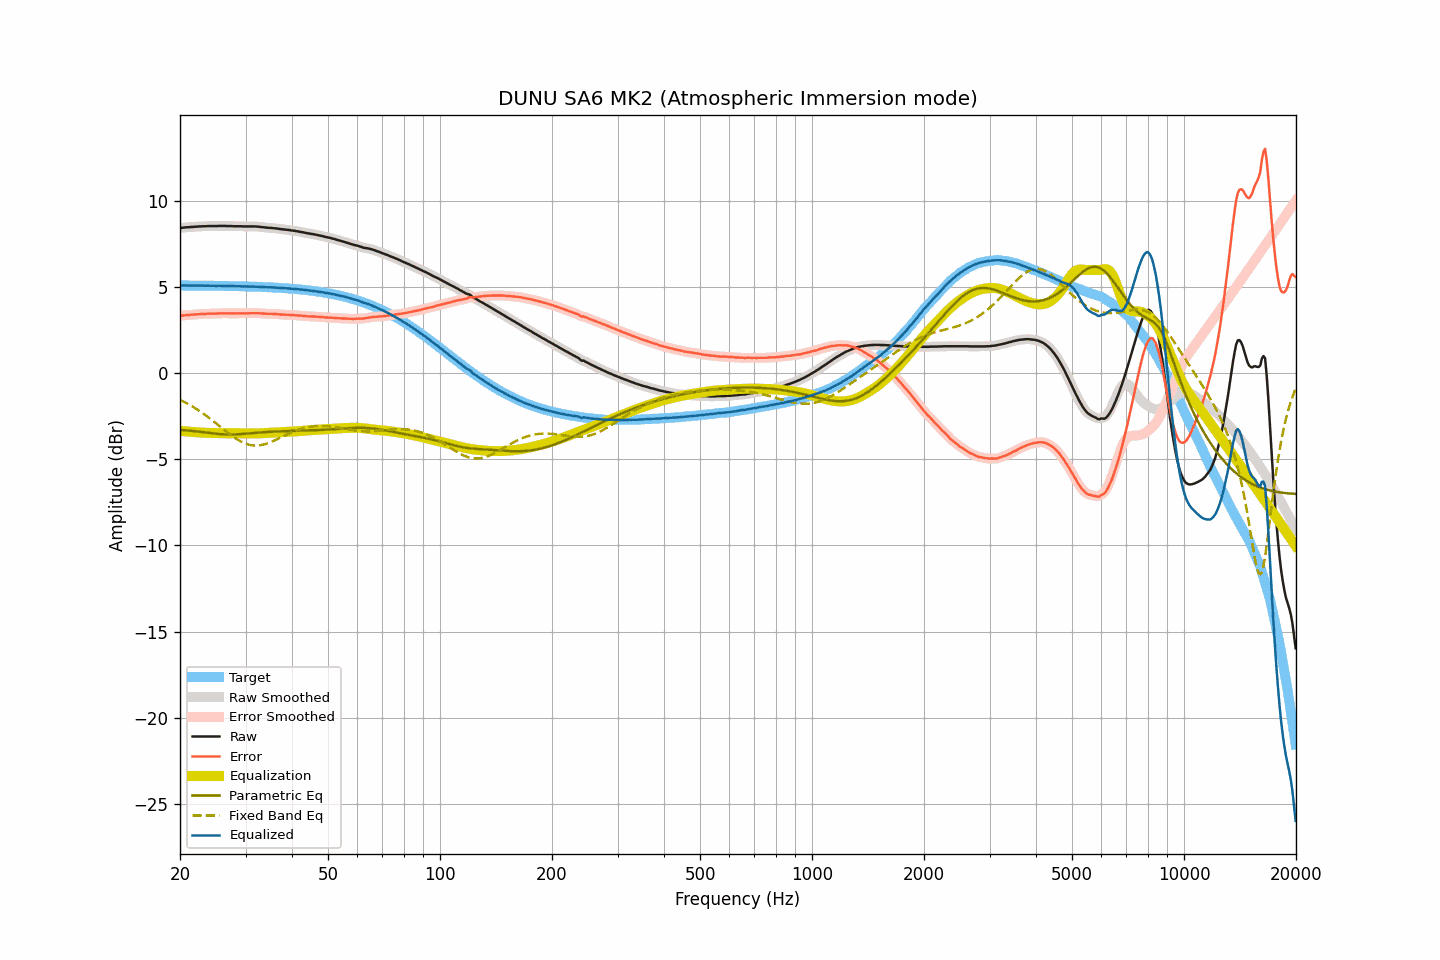

Data behind this chart, as committed beside it:
frequency, raw, smoothed, error, error_smoothed, equalization, parametric_eq, fixed_band_eq, equalized_raw, equalized_smoothed, target
20.00, 8.44, 8.44, 3.34, 3.34, -3.34, -3.28, -1.54, 5.10, 5.10, 5.10
20.20, 8.45, 8.45, 3.35, 3.35, -3.35, -3.29, -1.59, 5.10, 5.10, 5.10
20.40, 8.46, 8.46, 3.36, 3.36, -3.36, -3.30, -1.64, 5.10, 5.10, 5.10
20.61, 8.47, 8.47, 3.37, 3.37, -3.37, -3.31, -1.68, 5.10, 5.10, 5.10
20.81, 8.48, 8.48, 3.38, 3.38, -3.38, -3.31, -1.73, 5.10, 5.10, 5.10
21.02, 8.48, 8.48, 3.38, 3.39, -3.38, -3.32, -1.78, 5.10, 5.10, 5.10
21.23, 8.49, 8.49, 3.39, 3.39, -3.39, -3.33, -1.84, 5.10, 5.10, 5.10
21.44, 8.50, 8.50, 3.40, 3.40, -3.40, -3.34, -1.89, 5.10, 5.10, 5.10
21.66, 8.50, 8.51, 3.40, 3.41, -3.41, -3.35, -1.94, 5.09, 5.10, 5.10
21.87, 8.51, 8.51, 3.41, 3.41, -3.41, -3.36, -2.00, 5.10, 5.10, 5.10
22.09, 8.52, 8.52, 3.42, 3.42, -3.42, -3.37, -2.06, 5.10, 5.10, 5.10
22.31, 8.52, 8.52, 3.43, 3.43, -3.43, -3.38, -2.12, 5.09, 5.10, 5.09
22.54, 8.53, 8.53, 3.44, 3.43, -3.43, -3.39, -2.18, 5.10, 5.09, 5.09
22.76, 8.53, 8.53, 3.44, 3.44, -3.44, -3.40, -2.24, 5.09, 5.09, 5.09
22.99, 8.54, 8.54, 3.45, 3.45, -3.45, -3.42, -2.31, 5.09, 5.09, 5.09
23.22, 8.54, 8.54, 3.45, 3.45, -3.45, -3.43, -2.37, 5.09, 5.09, 5.09
23.45, 8.54, 8.54, 3.45, 3.45, -3.45, -3.44, -2.44, 5.09, 5.09, 5.09
23.69, 8.55, 8.55, 3.46, 3.46, -3.46, -3.45, -2.51, 5.09, 5.09, 5.09
23.92, 8.55, 8.55, 3.46, 3.46, -3.46, -3.46, -2.58, 5.09, 5.09, 5.09
24.16, 8.55, 8.55, 3.46, 3.46, -3.46, -3.47, -2.65, 5.09, 5.09, 5.09
24.40, 8.55, 8.55, 3.47, 3.47, -3.47, -3.48, -2.72, 5.08, 5.08, 5.09
24.65, 8.55, 8.55, 3.47, 3.47, -3.47, -3.50, -2.80, 5.08, 5.08, 5.08
24.89, 8.55, 8.55, 3.47, 3.47, -3.47, -3.51, -2.87, 5.08, 5.08, 5.08
25.14, 8.55, 8.55, 3.47, 3.47, -3.47, -3.52, -2.95, 5.08, 5.08, 5.08
25.39, 8.56, 8.56, 3.48, 3.48, -3.48, -3.52, -3.02, 5.08, 5.08, 5.08
25.65, 8.56, 8.56, 3.48, 3.48, -3.48, -3.53, -3.10, 5.08, 5.08, 5.08
25.91, 8.56, 8.56, 3.48, 3.49, -3.48, -3.54, -3.17, 5.08, 5.08, 5.08
26.16, 8.56, 8.56, 3.49, 3.48, -3.48, -3.54, -3.25, 5.08, 5.08, 5.08
26.43, 8.56, 8.56, 3.49, 3.48, -3.48, -3.55, -3.32, 5.08, 5.07, 5.07
26.69, 8.55, 8.55, 3.48, 3.48, -3.48, -3.55, -3.40, 5.07, 5.07, 5.07
26.96, 8.55, 8.55, 3.48, 3.48, -3.48, -3.56, -3.47, 5.07, 5.07, 5.07
27.23, 8.55, 8.55, 3.48, 3.48, -3.48, -3.56, -3.54, 5.07, 5.07, 5.07
27.50, 8.55, 8.55, 3.48, 3.48, -3.48, -3.56, -3.61, 5.07, 5.07, 5.07
27.77, 8.54, 8.54, 3.48, 3.48, -3.48, -3.55, -3.68, 5.06, 5.06, 5.06
28.05, 8.54, 8.54, 3.48, 3.48, -3.48, -3.55, -3.74, 5.06, 5.06, 5.06
28.33, 8.54, 8.54, 3.48, 3.48, -3.48, -3.55, -3.80, 5.06, 5.06, 5.06
28.62, 8.54, 8.54, 3.48, 3.48, -3.48, -3.54, -3.86, 5.06, 5.06, 5.06
28.90, 8.54, 8.54, 3.48, 3.48, -3.48, -3.54, -3.92, 5.06, 5.06, 5.06
29.19, 8.54, 8.54, 3.49, 3.48, -3.48, -3.53, -3.97, 5.06, 5.06, 5.05
29.48, 8.53, 8.53, 3.48, 3.48, -3.48, -3.52, -4.01, 5.05, 5.05, 5.05
29.78, 8.53, 8.53, 3.48, 3.48, -3.48, -3.51, -4.06, 5.05, 5.05, 5.05
30.08, 8.53, 8.53, 3.48, 3.48, -3.49, -3.51, -4.09, 5.04, 5.04, 5.05
30.38, 8.53, 8.53, 3.49, 3.49, -3.49, -3.50, -4.12, 5.04, 5.04, 5.04
30.68, 8.53, 8.53, 3.49, 3.49, -3.49, -3.49, -4.15, 5.04, 5.04, 5.04
30.99, 8.53, 8.53, 3.49, 3.49, -3.49, -3.48, -4.17, 5.04, 5.04, 5.04
31.30, 8.53, 8.53, 3.50, 3.50, -3.50, -3.47, -4.18, 5.04, 5.04, 5.04
31.61, 8.53, 8.53, 3.50, 3.50, -3.50, -3.47, -4.19, 5.03, 5.04, 5.03
31.93, 8.53, 8.53, 3.50, 3.50, -3.50, -3.46, -4.20, 5.04, 5.03, 5.03
32.24, 8.52, 8.52, 3.50, 3.50, -3.49, -3.45, -4.20, 5.03, 5.03, 5.03
32.57, 8.51, 8.51, 3.49, 3.49, -3.49, -3.44, -4.19, 5.02, 5.02, 5.02
32.89, 8.50, 8.50, 3.48, 3.48, -3.48, -3.43, -4.18, 5.02, 5.02, 5.02
33.22, 8.49, 8.49, 3.48, 3.48, -3.48, -3.43, -4.16, 5.01, 5.01, 5.01
33.55, 8.48, 8.48, 3.47, 3.47, -3.47, -3.42, -4.14, 5.01, 5.01, 5.01
33.89, 8.47, 8.47, 3.46, 3.46, -3.47, -3.42, -4.11, 5.00, 5.00, 5.01
34.23, 8.46, 8.46, 3.46, 3.46, -3.46, -3.41, -4.08, 5.00, 5.00, 5.00
34.57, 8.45, 8.45, 3.45, 3.46, -3.46, -3.40, -4.05, 4.99, 5.00, 5.00
34.92, 8.45, 8.45, 3.46, 3.45, -3.45, -3.40, -4.01, 5.00, 4.99, 4.99
35.27, 8.44, 8.44, 3.45, 3.45, -3.45, -3.39, -3.97, 4.99, 4.99, 4.99
35.62, 8.43, 8.43, 3.45, 3.45, -3.45, -3.39, -3.93, 4.99, 4.99, 4.98
35.97, 8.42, 8.42, 3.44, 3.44, -3.44, -3.38, -3.89, 4.98, 4.98, 4.98
... 635 more rows
